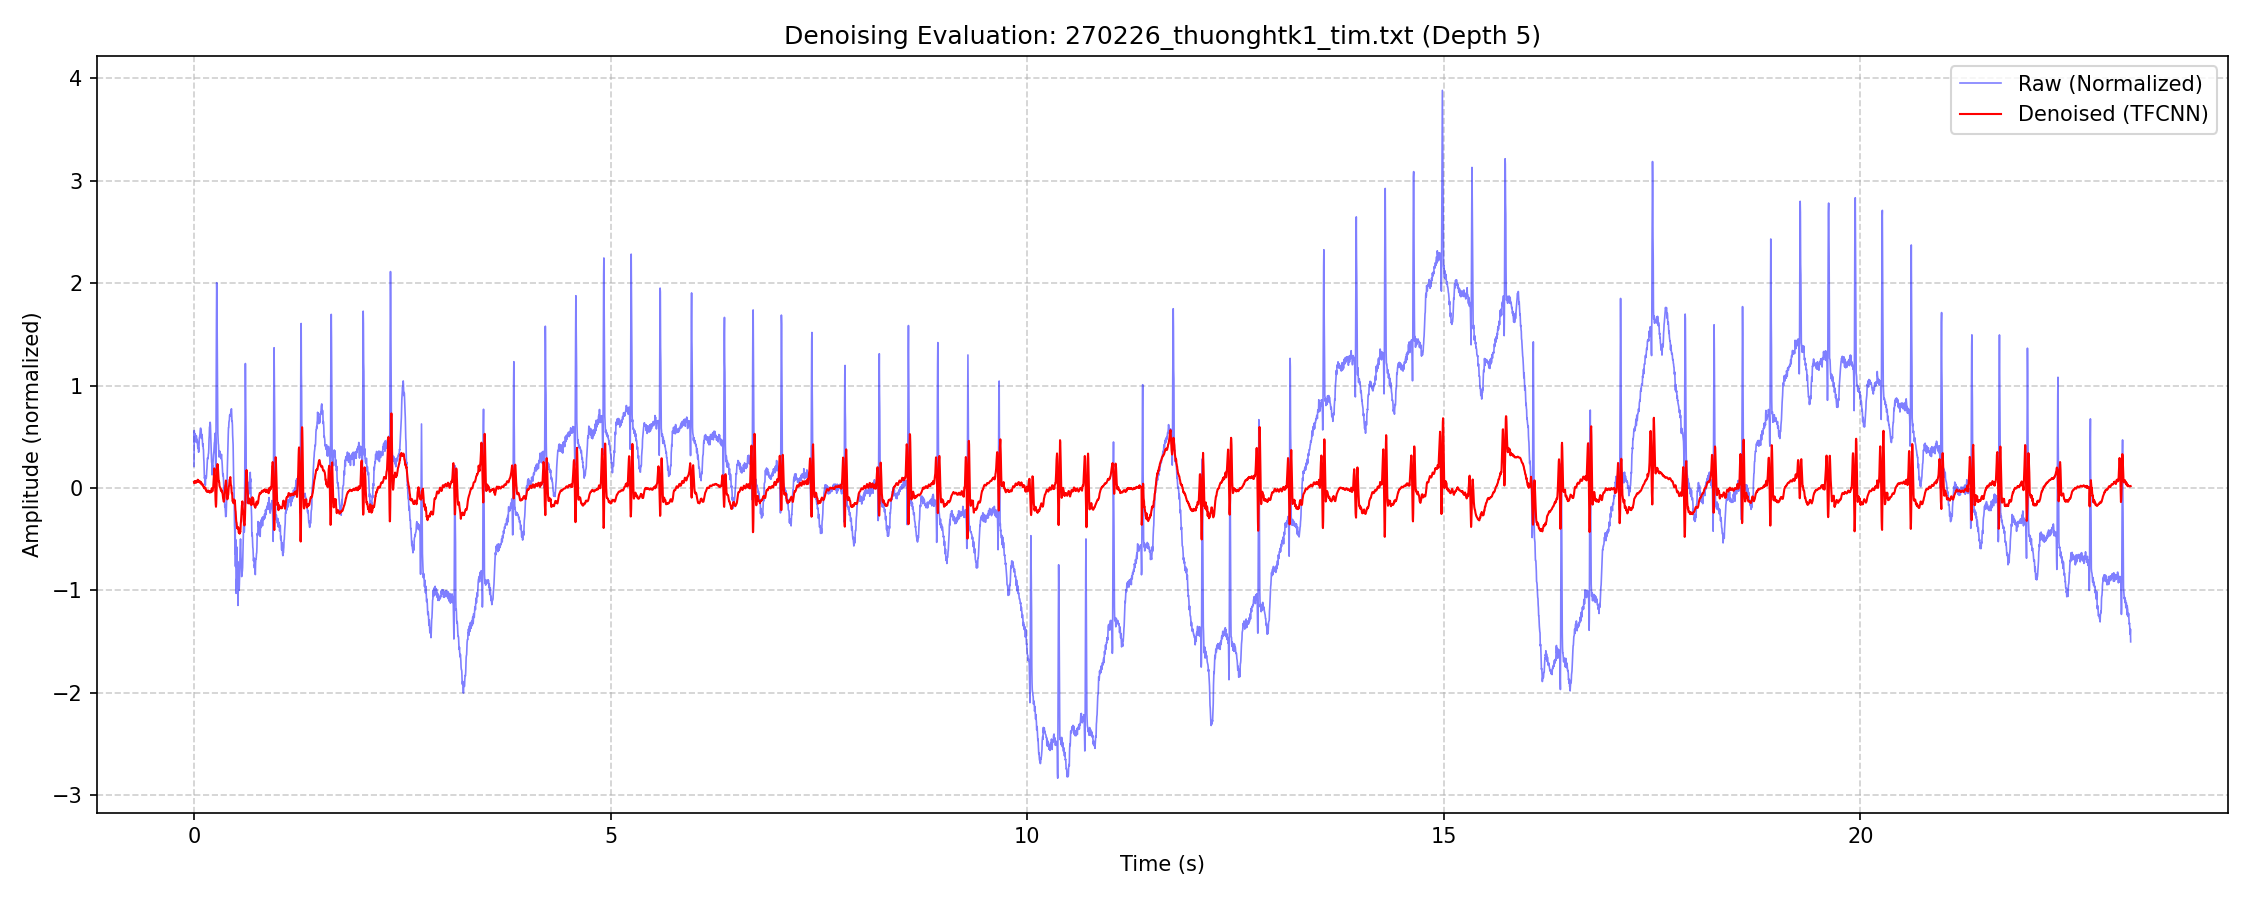

The file beside this chart, header and first rows:
Time_s, Raw_Preprocessed_Norm, Denoised_Norm
0.0000, 0.2105, 0.05786
0.0028, 0.5603, 0.04603
0.0056, 0.443, 0.04999
0.0083, 0.5323, 0.05705
0.0111, 0.4525, 0.06714
0.0139, 0.5256, 0.05568
0.0167, 0.4914, 0.05901
0.0194, 0.5074, 0.05754
0.0222, 0.4549, 0.06551
0.0250, 0.5084, 0.05029
0.0278, 0.5107, 0.05931
0.0306, 0.5029, 0.06425
0.0333, 0.4426, 0.06739
0.0361, 0.474, 0.05887
0.0389, 0.4686, 0.06951
0.0417, 0.4518, 0.07396
0.0444, 0.4009, 0.08004
0.0472, 0.3849, 0.07416
0.0500, 0.3966, 0.07256
0.0528, 0.3943, 0.07388
0.0556, 0.3484, 0.07068
0.0583, 0.3751, 0.05933
0.0611, 0.4384, 0.06099
0.0639, 0.4871, 0.0633
0.0667, 0.4863, 0.0562
0.0694, 0.5146, 0.05206
0.0722, 0.5266, 0.05994
0.0750, 0.5642, 0.06307
0.0778, 0.5831, 0.0519
0.0806, 0.5834, 0.05011
0.0833, 0.5685, 0.0554
0.0861, 0.5659, 0.05069
0.0889, 0.4972, 0.03571
0.0917, 0.483, 0.03375
0.0944, 0.5227, 0.04358
0.0972, 0.5098, 0.03884
0.1000, 0.4795, 0.03319
0.1028, 0.427, 0.03328
0.1056, 0.4077, 0.0327
0.1083, 0.4312, 0.02867
0.1111, 0.3843, 0.01428
0.1139, 0.3705, 0.015
0.1167, 0.2905, 0.009289
0.1194, 0.2559, 0.002764
0.1222, 0.1712, -0.003361
0.1250, 0.09335, 0.002064
0.1278, 0.1027, 0.003315
0.1306, 0.1082, -0.002374
0.1333, 0.09621, -0.003622
0.1361, 0.02594, 0.003211
0.1389, 0.09467, -0.009925
0.1417, 0.1159, -0.01637
0.1444, 0.09548, -0.02515
0.1472, 0.09359, -0.02116
0.1500, 0.1156, -0.02909
0.1528, 0.1658, -0.03183
0.1556, 0.1911, -0.03883
0.1583, 0.2334, -0.03385
0.1611, 0.287, -0.02832
0.1639, 0.2942, -0.03124
... 8,309 more rows
